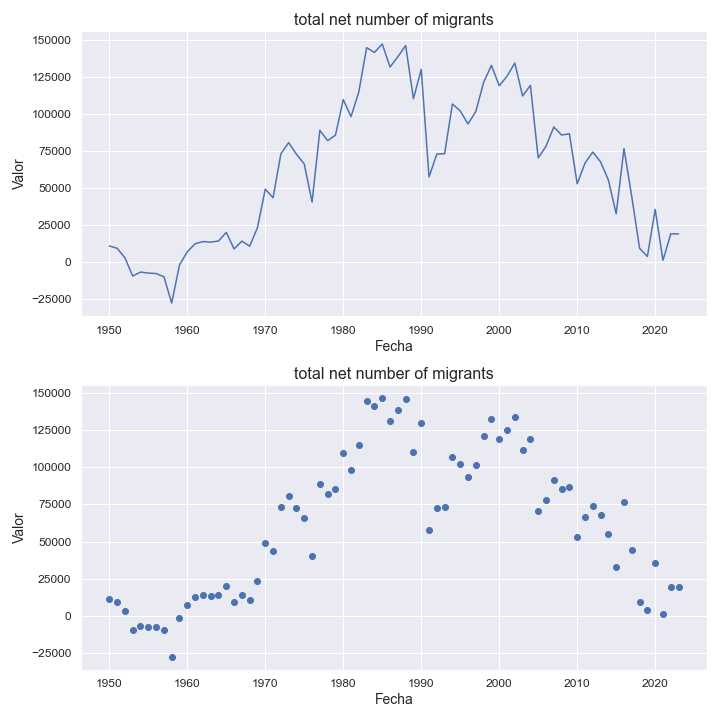

Data behind this chart, as committed beside it:
indicatorshortname, locationid, location, iso2, timeid, time, value
total net number of migrants, 764, thailand, th, 1, 1950, 10853
total net number of migrants, 764, thailand, th, 2, 1951, 9284
total net number of migrants, 764, thailand, th, 3, 1952, 2919
total net number of migrants, 764, thailand, th, 4, 1953, -9486
total net number of migrants, 764, thailand, th, 5, 1954, -6776
total net number of migrants, 764, thailand, th, 6, 1955, -7471
total net number of migrants, 764, thailand, th, 7, 1956, -7773
total net number of migrants, 764, thailand, th, 8, 1957, -9949
total net number of migrants, 764, thailand, th, 9, 1958, -27718
total net number of migrants, 764, thailand, th, 10, 1959, -1983
total net number of migrants, 764, thailand, th, 11, 1960, 6910
total net number of migrants, 764, thailand, th, 12, 1961, 12296
total net number of migrants, 764, thailand, th, 13, 1962, 13813
total net number of migrants, 764, thailand, th, 14, 1963, 13440
total net number of migrants, 764, thailand, th, 15, 1964, 14184
total net number of migrants, 764, thailand, th, 16, 1965, 20022
total net number of migrants, 764, thailand, th, 17, 1966, 8841
total net number of migrants, 764, thailand, th, 18, 1967, 14126
total net number of migrants, 764, thailand, th, 19, 1968, 10729
total net number of migrants, 764, thailand, th, 20, 1969, 23190
total net number of migrants, 764, thailand, th, 21, 1970, 49227
total net number of migrants, 764, thailand, th, 22, 1971, 43437
total net number of migrants, 764, thailand, th, 23, 1972, 73011
total net number of migrants, 764, thailand, th, 24, 1973, 80656
total net number of migrants, 764, thailand, th, 25, 1974, 72762
total net number of migrants, 764, thailand, th, 26, 1975, 66197
total net number of migrants, 764, thailand, th, 27, 1976, 40526
total net number of migrants, 764, thailand, th, 28, 1977, 88899
total net number of migrants, 764, thailand, th, 29, 1978, 81992
total net number of migrants, 764, thailand, th, 30, 1979, 85657
total net number of migrants, 764, thailand, th, 31, 1980, 109679
total net number of migrants, 764, thailand, th, 32, 1981, 98198
total net number of migrants, 764, thailand, th, 33, 1982, 114984
total net number of migrants, 764, thailand, th, 34, 1983, 144763
total net number of migrants, 764, thailand, th, 35, 1984, 141515
total net number of migrants, 764, thailand, th, 36, 1985, 147244
total net number of migrants, 764, thailand, th, 37, 1986, 131702
total net number of migrants, 764, thailand, th, 38, 1987, 138612
total net number of migrants, 764, thailand, th, 39, 1988, 146219
total net number of migrants, 764, thailand, th, 40, 1989, 110294
total net number of migrants, 764, thailand, th, 41, 1990, 130112
total net number of migrants, 764, thailand, th, 42, 1991, 57444
total net number of migrants, 764, thailand, th, 43, 1992, 72918
total net number of migrants, 764, thailand, th, 44, 1993, 73141
total net number of migrants, 764, thailand, th, 45, 1994, 106745
total net number of migrants, 764, thailand, th, 46, 1995, 102011
total net number of migrants, 764, thailand, th, 47, 1996, 93259
total net number of migrants, 764, thailand, th, 48, 1997, 101661
total net number of migrants, 764, thailand, th, 49, 1998, 121296
total net number of migrants, 764, thailand, th, 50, 1999, 132804
total net number of migrants, 764, thailand, th, 51, 2000, 119074
total net number of migrants, 764, thailand, th, 52, 2001, 125457
total net number of migrants, 764, thailand, th, 53, 2002, 134387
total net number of migrants, 764, thailand, th, 54, 2003, 112123
total net number of migrants, 764, thailand, th, 55, 2004, 119324
total net number of migrants, 764, thailand, th, 56, 2005, 70281
total net number of migrants, 764, thailand, th, 57, 2006, 78189
total net number of migrants, 764, thailand, th, 58, 2007, 91206
total net number of migrants, 764, thailand, th, 59, 2008, 85762
total net number of migrants, 764, thailand, th, 60, 2009, 86611
... 14 more rows
